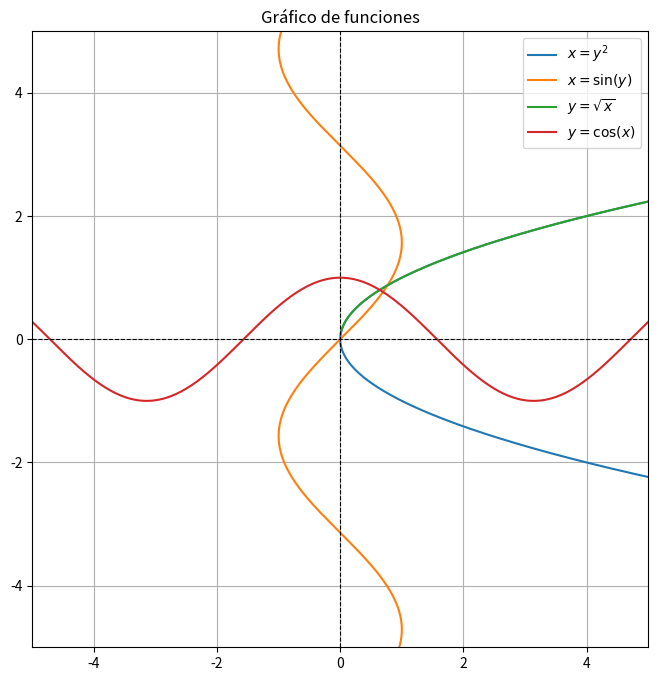

The script that saved this image:
import numpy as np
import matplotlib.pyplot as plt

def graficar_funciones(funciones_x_y, etiquetas_x_y, funciones_y_x, etiquetas_y_x, rango):
    """
    Grafica funciones dadas en listas separadas para x(y) y y(x), mostrando la leyenda en formato LaTeX.

    Args:
        funciones_x_y (list): Lista de funciones de la forma x(y).
        etiquetas_x_y (list): Lista de etiquetas LaTeX para funciones x(y).
        funciones_y_x (list): Lista de funciones de la forma y(x).
        etiquetas_y_x (list): Lista de etiquetas LaTeX para funciones y(x).
        rango (float): Rango para centrar la gráfica en (-rango, rango).
    """
    # Crear el espacio de gráficos
    fig, ax = plt.subplots(figsize=(8, 8))

    # Crear un rango para la variable independiente
    y_vals = np.linspace(-rango, rango, 500)
    x_vals = np.linspace(-rango, rango, 500)

    # Graficar funciones x(y)
    for f, etiqueta in zip(funciones_x_y, etiquetas_x_y):
        try:
            x = f(y_vals)
            ax.plot(x, y_vals, label=f"${etiqueta}$")
        except Exception as e:
            print(f"Error al graficar x(y): {e}")

    # Graficar funciones y(x)
    for f, etiqueta in zip(funciones_y_x, etiquetas_y_x):
        try:
            y = f(x_vals)
            ax.plot(x_vals, y, label=f"${etiqueta}$")
        except Exception as e:
            print(f"Error al graficar y(x): {e}")

    # Configuración del gráfico
    ax.set_xlim(-rango, rango)
    ax.set_ylim(-rango, rango)
    ax.axhline(0, color='black', linewidth=0.8, linestyle="--")
    ax.axvline(0, color='black', linewidth=0.8, linestyle="--")
    ax.set_aspect('equal', adjustable='box')
    ax.set_title("Gráfico de funciones")
    ax.legend()
    plt.grid()
    plt.show()

# Ejemplo de uso
if __name__ == "__main__":
    # Definir funciones y sus etiquetas en LaTeX
    funciones_x_y = [lambda y: y**2, lambda y: np.sin(y)]
    etiquetas_x_y = ["x = y^2", "x = \\sin(y)"]

    funciones_y_x = [lambda x: np.sqrt(x), lambda x: np.cos(x)]
    etiquetas_y_x = ["y = \\sqrt{x}", "y = \\cos(x)"]

    # Ajustar rango de visualización
    rango = 5
    graficar_funciones(funciones_x_y, etiquetas_x_y, funciones_y_x, etiquetas_y_x, rango)
